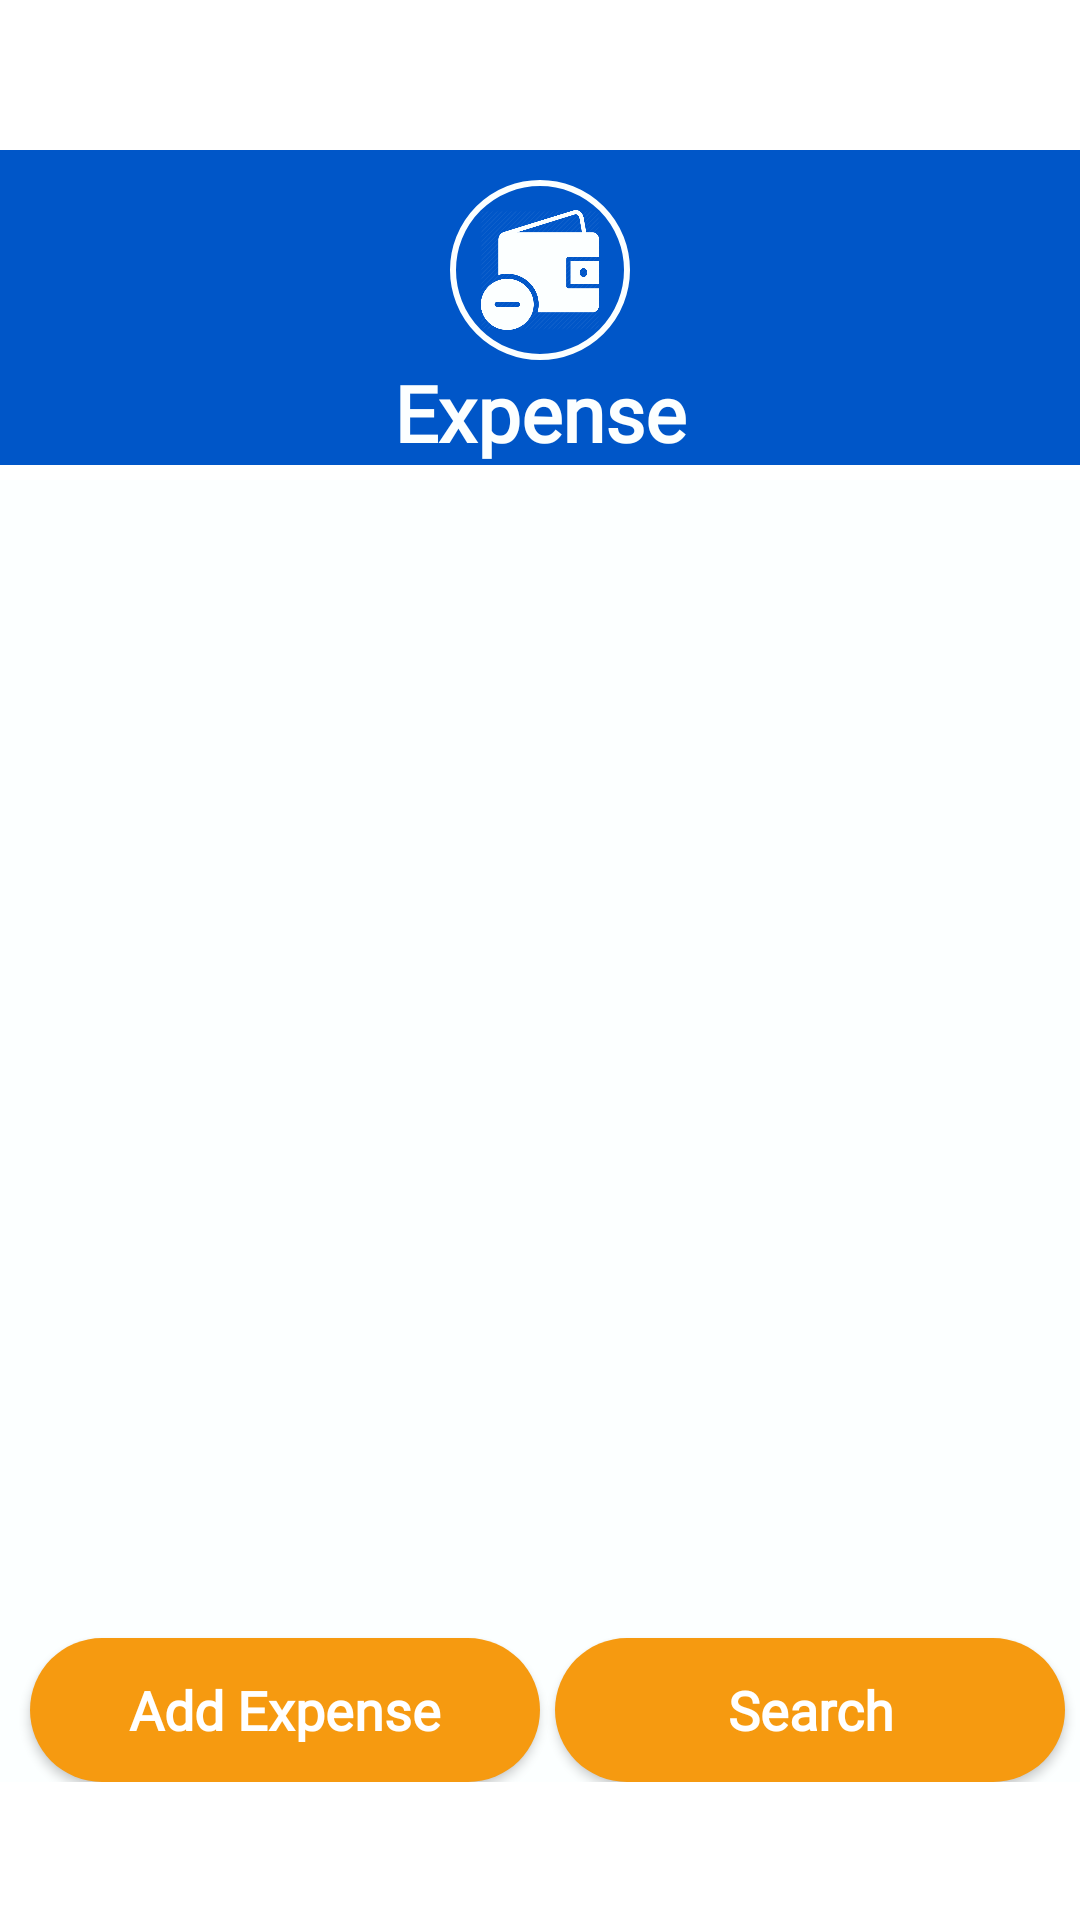

Layout XML and referenced resources for this Android screen:
<!-- AndroidManifest.xml: application theme AppTheme -->
<!-- res/layout/fragment_expense.xml -->
<?xml version="1.0" encoding="utf-8"?>
<androidx.constraintlayout.widget.ConstraintLayout xmlns:android="http://schemas.android.com/apk/res/android"
    xmlns:app="http://schemas.android.com/apk/res-auto"
    xmlns:tools="http://schemas.android.com/tools"
    android:layout_width="match_parent"
    android:layout_height="match_parent"
    android:background="#FFF">


    <RelativeLayout
        android:id="@+id/fe_relativeLayout4"
        android:layout_marginTop="50dp"
        android:layout_width="match_parent"
        android:layout_height="match_parent">

        <LinearLayout
            android:id="@+id/fe_linearLayout1"
            android:layout_width="match_parent"
            android:layout_height="wrap_content"
            android:background="@drawable/gradientbackground"
            android:orientation="vertical">

            <ImageView
                android:layout_width="60dp"
                android:layout_height="60dp"
                android:layout_marginTop="10dp"
                android:padding="10dp"
                android:background="@drawable/circle"
                android:layout_gravity="center_horizontal"
                android:src="@drawable/expense"
                android:tint="@color/ewhite" />

            <TextView
                android:layout_width="wrap_content"
                android:layout_height="wrap_content"
                android:layout_gravity="center_horizontal"
                android:fontFamily="@font/source_sans_pro"
                android:text="Expense"
                android:textColor="@color/ewhite"
                android:textSize="26sp"
                android:textStyle="bold" />


        </LinearLayout>

    </RelativeLayout>
        <RelativeLayout
            android:id="@+id/fe_relativeLayout1"
            android:layout_marginTop="10dp"
            android:layout_width="match_parent"
            android:layout_height="match_parent">

            <LinearLayout
                android:id="@+id/fe_linearLayout2"
                android:layout_width="match_parent"
                android:layout_height="wrap_content"
                android:background="@color/ewhite"
                android:orientation="vertical"
                android:layout_marginTop="150dp">


                <ListView
                    android:id="@+id/expense_list"
                    android:layout_width="match_parent"
                    android:layout_height="366dp"
                    android:layout_marginStart="10dp"
                    android:layout_marginEnd="10dp" />
                <LinearLayout
                    android:layout_width="match_parent"
                    android:layout_height="wrap_content">

                    <Button
                        android:id="@+id/btn_add1"
                        android:layout_width="match_parent"
                        android:layout_height="wrap_content"
                        android:layout_marginLeft="10dp"
                        android:layout_marginTop="20dp"
                        android:layout_weight="1"
                        android:background="@drawable/btn_bg"
                        android:clickable="true"
                        android:fontFamily="@font/source_sans_pro"
                        android:onClick="addExpense"
                        android:text="Add Expense"
                        android:textAllCaps="false"
                        android:textColor="@color/white"
                        android:textSize="18sp"
                        android:textStyle="bold" />

                    <Button
                        android:layout_width="match_parent"
                        android:layout_height="wrap_content"
                        android:layout_marginLeft="5dp"
                        android:layout_marginTop="20dp"
                        android:layout_marginRight="5dp"
                        android:layout_weight="1"
                        android:background="@drawable/btn_bg"
                        android:clickable="true"
                        android:fontFamily="@font/source_sans_pro"
                        android:onClick="goToQuery"
                        android:text="Search"
                        android:textAllCaps="false"
                        android:textColor="@color/white"
                        android:textSize="18sp"
                        android:textStyle="bold" />

                </LinearLayout>

            </LinearLayout>
        </RelativeLayout>
    </androidx.constraintlayout.widget.ConstraintLayout>
<!-- resources referenced by this layout -->
<resources>
  <color name="ewhite">#FCFFFF</color>
  <color name="white">#FFFFFFFF</color>
  <!-- drawable btn_bg (drawable) -->
  <?xml version="1.0" encoding="utf-8"?>
  <shape xmlns:android="http://schemas.android.com/apk/res/android">
      <solid
          android:color="@color/OrangeNeed" />
      <corners android:radius="100dp" />
  </shape>
  <!-- drawable circle (drawable) -->
  <shape xmlns:android="http://schemas.android.com/apk/res/android"
      android:shape="oval" >
  
  
  
  
      <stroke
          android:width="2dp"
          android:color="@color/ewhite"/>
  
  </shape>
  <!-- drawable expense: png bitmap (drawable, 19924 bytes) -->
  <!-- drawable gradientbackground (drawable) -->
  <?xml version="1.0" encoding="utf-8"?>
  <shape xmlns:android="http://schemas.android.com/apk/res/android">
  <gradient
      android:startColor="@color/BlueNeed"
      android:endColor="@color/BlueNeed"
      android:angle="45"
      />
  </shape>
  <style name="AppTheme" parent="Theme.AppCompat.Light.DarkActionBar">
          
          <item name="colorPrimary">@color/colorPrimary</item>
          <item name="colorPrimaryDark">@color/colorPrimaryDark</item>
          <item name="colorAccent">@color/startblue</item>
      </style>
  <color name="OrangeNeed">#F69A10</color>
  <color name="BlueNeed">#0056c8</color>
  <color name="colorPrimary">#0056c8</color>
  <color name="colorPrimaryDark">#036B7A</color>
  <color name="startblue">#0056c8</color>
</resources>
